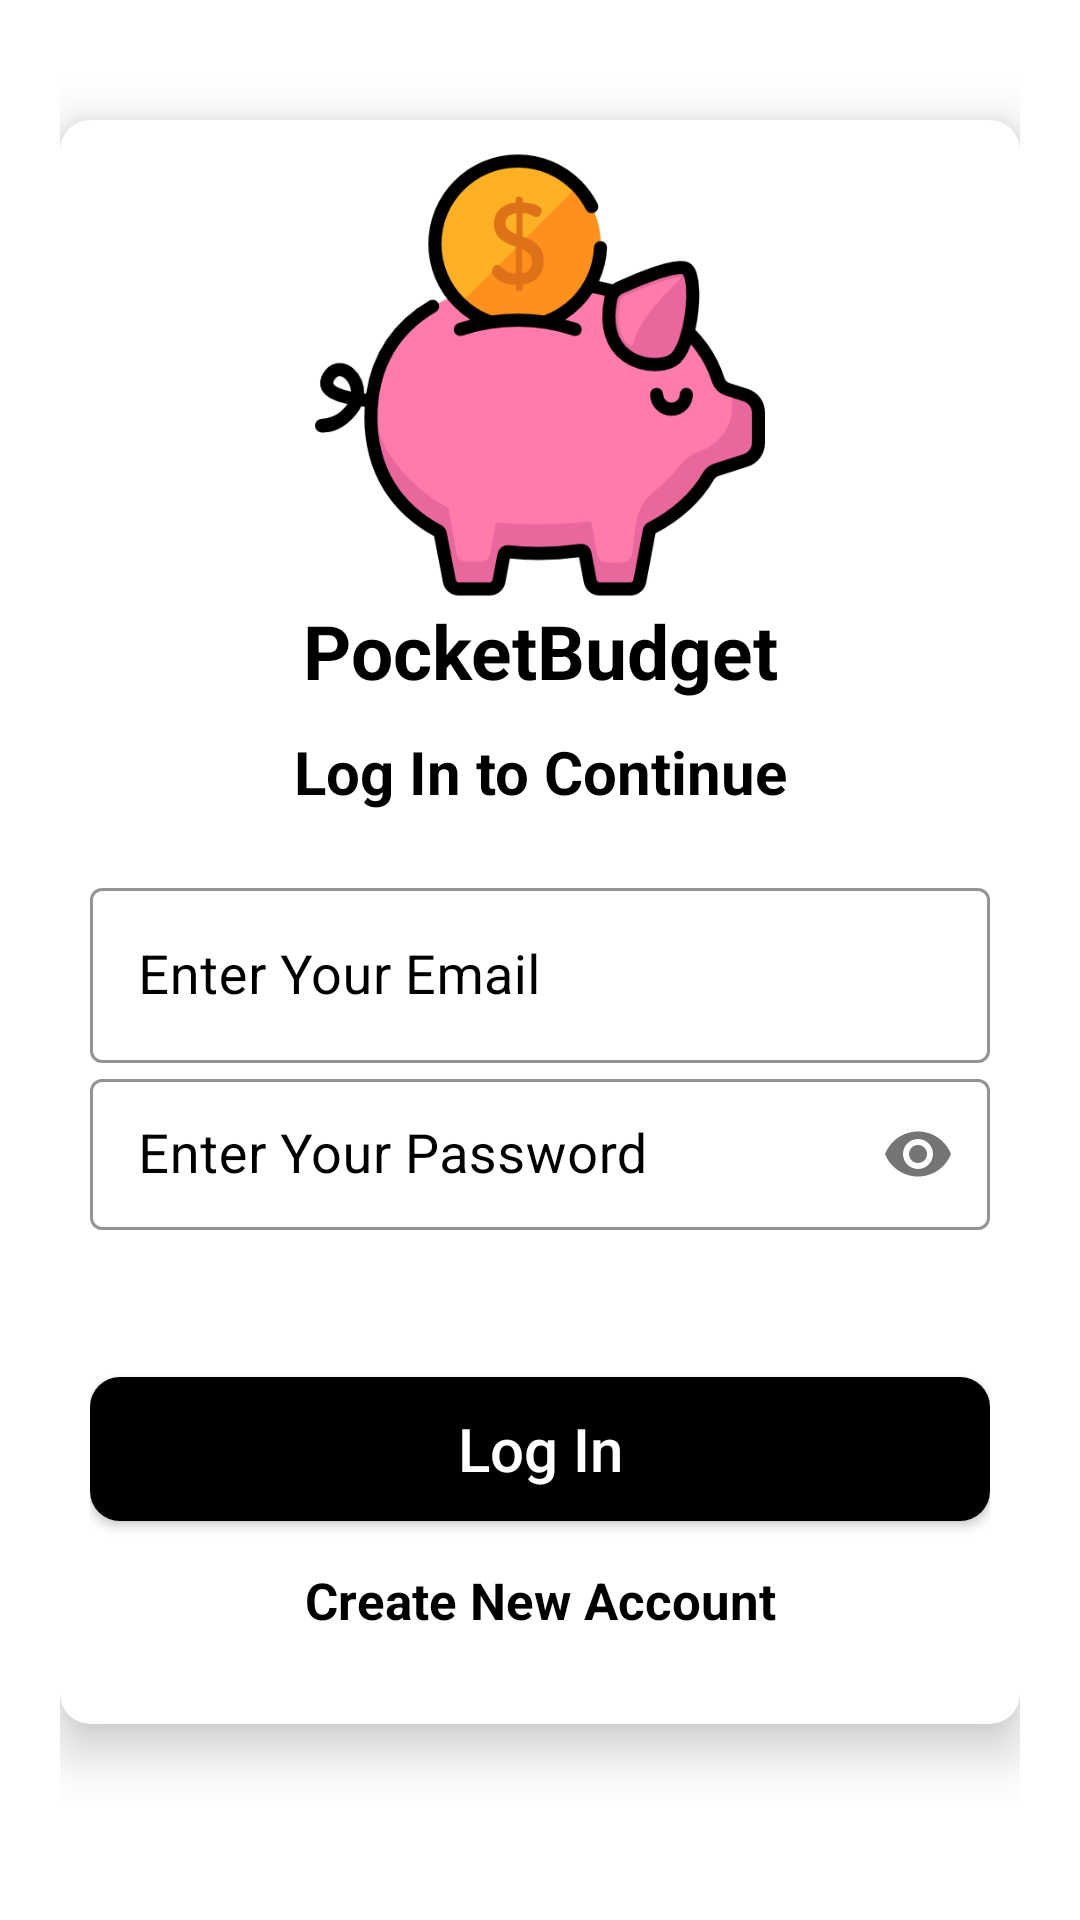

Android layout source for this screen:
<!-- AndroidManifest.xml: application theme Theme.MobileBudget -->
<!-- res/layout/activity_login.xml -->
<?xml version="1.0" encoding="utf-8"?>
<ScrollView xmlns:android="http://schemas.android.com/apk/res/android"
    xmlns:app="http://schemas.android.com/apk/res-auto"
    xmlns:tools="http://schemas.android.com/tools"
    android:layout_width="match_parent"
    android:layout_height="match_parent"
    android:orientation="vertical"
    android:padding="20dp"
    android:background="@color/white"
    tools:context=".Activity.Login">

    <androidx.cardview.widget.CardView
        android:layout_width="match_parent"
        android:layout_height="wrap_content"
        android:layout_marginTop="20dp"
        app:cardCornerRadius="10dp"
        app:cardElevation="10dp"
        android:elevation="10dp">

        <LinearLayout
            android:layout_width="match_parent"
            android:layout_height="wrap_content"
            android:layout_margin="10dp"
            android:orientation="vertical"
            >

            <ImageView
                android:id="@+id/logo"
                android:layout_width="150dp"
                android:layout_height="150dp"
                android:src="@drawable/applogo3"
                android:layout_gravity="center"
                android:layout_marginTop="0dp"/>

            <TextView
                android:id="@+id/title"
                android:text="PocketBudget"
                android:textColor="@color/black"
                android:textSize="25sp"
                android:textStyle="bold"
                android:gravity="center"
                android:layout_width="match_parent"
                android:layout_height="wrap_content"/>

            <TextView
                android:id="@+id/slogan"
                android:text="Log In to Continue"
                android:textColor="#000"
                android:textSize="20sp"
                android:gravity="center"
                android:textStyle="bold"
                android:layout_marginTop="10dp"
                android:layout_width="match_parent"
                android:layout_height="wrap_content"/>

            <LinearLayout
                android:layout_width="match_parent"
                android:layout_height="wrap_content"
                android:layout_marginTop="20dp"
                android:orientation="vertical"
                android:layout_marginBottom="20dp">

                <com.google.android.material.textfield.TextInputLayout
                    android:layout_width="match_parent"
                    android:textColor="#000"
                    android:textColorHint="#000"
                    app:boxStrokeColor="#000"
                    android:theme="@style/TextInputLayoutStyle"
                    style="@style/Widget.MaterialComponents.TextInputLayout.OutlinedBox.Dense"

                    android:layout_height="wrap_content">

                    <com.google.android.material.textfield.TextInputEditText
                        android:id="@+id/loginEmail"
                        android:layout_width="match_parent"
                        android:hint="Enter Your Email"
                        android:drawableStart="@drawable/ic_mail"
                        android:drawablePadding="10dp"
                        android:inputType="textEmailAddress"
                        android:textColor="#000"
                        android:textSize="18sp"
                        android:textColorHint="#000"
                        android:layout_height="wrap_content"/>


                </com.google.android.material.textfield.TextInputLayout>

                <com.google.android.material.textfield.TextInputLayout
                    android:layout_width="match_parent"
                    app:passwordToggleEnabled="true"
                    android:textColor="#000"
                    android:textColorHint="#000"
                    app:boxStrokeColor="#000"
                    style="@style/Widget.MaterialComponents.TextInputLayout.OutlinedBox.Dense"
                    android:layout_height="wrap_content">

                    <com.google.android.material.textfield.TextInputEditText
                        android:id="@+id/loginPassword"
                        android:layout_width="match_parent"
                        android:hint="Enter Your Password"
                        android:textSize="18sp"
                        android:drawableStart="@drawable/ic_lock"
                        android:drawablePadding="10dp"
                        android:textColor="#000"
                        android:textColorHint="#000"
                        android:inputType="textPassword"
                        android:layout_height="wrap_content"/>


                </com.google.android.material.textfield.TextInputLayout>

                <TextView
                    android:id="@+id/forgot_password"
                    android:text="Forgot password?"
                    android:textColor="#fff"
                    android:gravity="end"
                    android:textStyle="bold"
                    android:layout_marginTop="10dp"
                    android:layout_width="match_parent"
                    android:layout_height="wrap_content"/>


                <Button
                    android:id="@+id/loginBtn"
                    android:layout_width="match_parent"
                    android:layout_height="wrap_content"
                    android:text="Log In"
                    android:textAllCaps="false"
                    android:background="@drawable/buttons2"
                    android:layout_marginTop="20dp"
                    android:layout_gravity="center"
                    android:textColor="#ffffff"
                    android:textSize="20sp"/>

                <TextView
                    android:id="@+id/create"
                    android:layout_width="match_parent"
                    android:layout_height="wrap_content"
                    android:text="Create New Account"
                    android:layout_marginTop="15dp"
                    android:textColor="#000"
                    android:textStyle="bold"
                    android:gravity="center"
                    android:textSize="17sp"/>

            </LinearLayout>

        </LinearLayout>

    </androidx.cardview.widget.CardView>


</ScrollView>
<!-- resources referenced by this layout -->
<resources>
  <color name="black">#FF000000</color>
  <color name="white">#FFFFFFFF</color>
  <!-- drawable applogo3: png bitmap (drawable, 34679 bytes) -->
  <!-- drawable buttons2 (drawable) -->
  <?xml version="1.0" encoding="utf-8"?>
  <shape xmlns:android="http://schemas.android.com/apk/res/android">
  
      <solid
          android:color="#000000"
          ></solid>
      <corners
          android:radius="10dp"
          ></corners>
  
  </shape>
  <style name="TextInputLayoutStyle" parent="Widget.MaterialComponents.TextInputLayout.OutlinedBox">
          <item name="boxStrokeColor">#fff</item>
          <item name="boxStrokeWidth">2dp</item>
          <item name="android:windowDisablePreview">true</item>
      </style>
  <style name="Theme.MobileBudget" parent="Theme.MaterialComponents.DayNight.DarkActionBar">
          
          <item name="colorPrimary">@color/purple_500</item>
          <item name="colorPrimaryVariant">@color/purple_700</item>
          <item name="colorOnPrimary">@color/white</item>
          
          <item name="colorSecondary">@color/teal_200</item>
          <item name="colorSecondaryVariant">@color/teal_700</item>
          <item name="colorOnSecondary">@color/black</item>
          
          <item name="android:statusBarColor">?attr/colorPrimaryVariant</item>
          
      </style>
  <color name="purple_500">#FF6200EE</color>
  <color name="purple_700">#FF3700B3</color>
  <color name="teal_200">#FF03DAC5</color>
  <color name="teal_700">#FF018786</color>
</resources>
